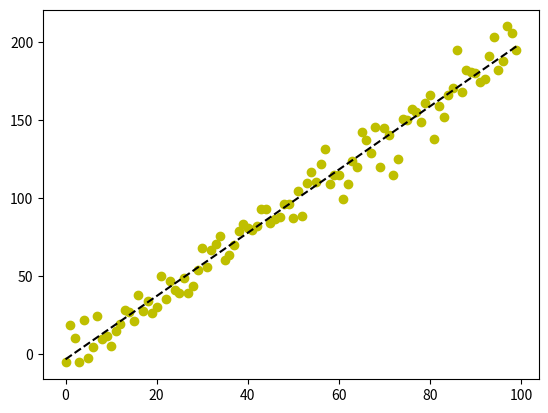

Write the Python code that produced this figure.
#!/usr/bin/env python

import numpy as np

def generate_data(size=100):
  """Generate random data from a linear function with Gaussian noise."""
  noise = np.random.normal(loc=0, scale=10, size=size)
  x = np.arange(size)
  y = 2 * x - 4 + noise

  return x, y

if __name__ == '__main__':
  """Usage example.
  Works only when used as standalone.
  """
  import matplotlib.pyplot as plt

  # generate data
  X, Y = generate_data(size=100)
  
  # make plot
  coef = np.polyfit(X, Y, 1)
  poly1d_fn = np.poly1d(coef)
  plt.plot(X, Y, 'yo', X, poly1d_fn(X), '--k')

  # display plot
  plt.show()
